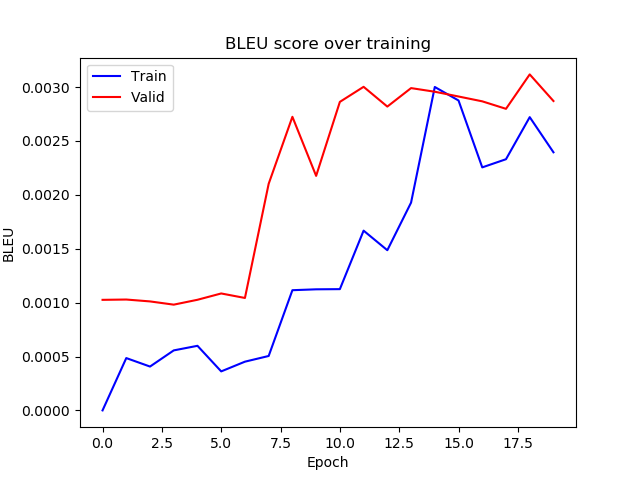

The data file committed next to this chart (first rows):
epoch, train_bleu, valid_bleu
0, 1.4334069139772162e-07, 0.001026
1, 0.0004856, 0.001029
2, 0.0004069, 0.001011
3, 0.0005568, 0.0009812
4, 0.0005994, 0.001026
5, 0.0003621, 0.001085
6, 0.0004522, 0.001043
7, 0.000505, 0.002102
8, 0.001115, 0.002724
9, 0.001123, 0.002176
10, 0.001125, 0.002862
11, 0.001668, 0.003002
12, 0.001486, 0.002819
13, 0.001928, 0.00299
14, 0.003001, 0.002956
15, 0.002875, 0.002912
16, 0.002255, 0.002867
17, 0.00233, 0.002798
18, 0.002721, 0.003117
19, 0.002395, 0.00287
